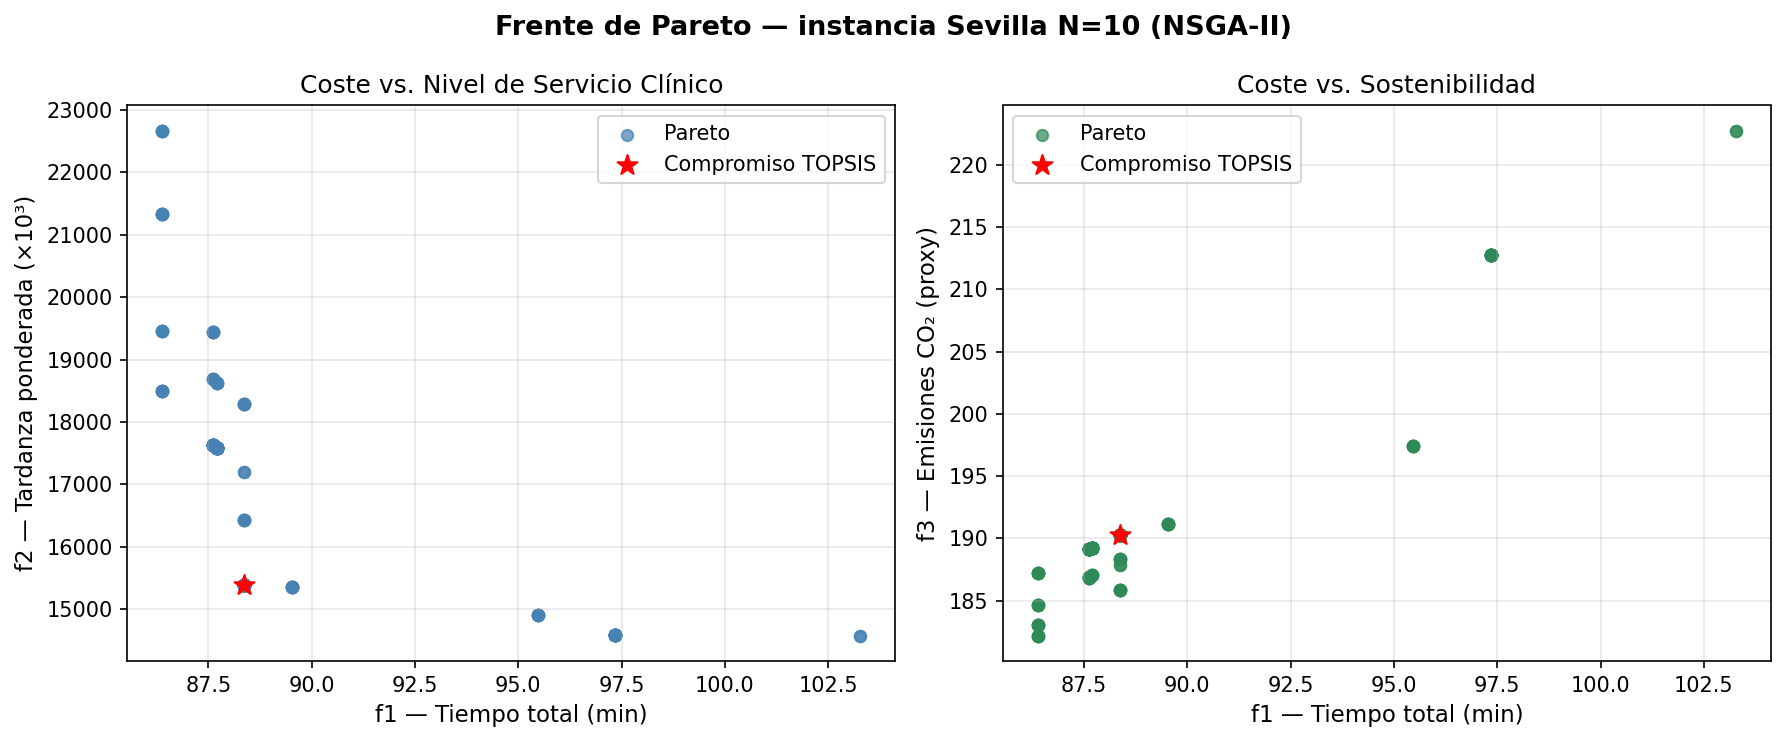

Values plotted in this chart, from the file beside it:
f1_tiempo_s, f2_tardanza, f3_co2, topsis_score, es_compromiso
6197, 14574754, 222.7, 0.3956, False
6197, 14574754, 222.7, 0.3956, False
5183, 22664263, 182.2, 0.6044, False
5183, 22664263, 182.2, 0.6044, False
5840, 14591075, 212.7, 0.5099, False
5728, 14914163, 197.4, 0.6346, False
5728, 14914163, 197.4, 0.6346, False
5372, 15354623, 191.2, 0.8242, False
5840, 14591075, 212.7, 0.5099, False
5183, 19462078, 184.7, 0.7171, False
5183, 21332898, 183, 0.6456, False
5183, 21332898, 183, 0.6456, False
5257, 19448489, 186.8, 0.7001, False
5302, 16424555, 188.3, 0.8335, False
5302, 15380972, 190.3, 0.8577, True
5302, 18295375, 185.8, 0.7505, False
5372, 15354623, 191.2, 0.8242, False
5302, 16424555, 188.3, 0.8335, False
5302, 17191643, 187.9, 0.798, False
5257, 18681401, 186.9, 0.7361, False
5257, 17637819, 189.1, 0.7785, False
5262, 17585221, 189.2, 0.7795, False
5302, 17191643, 187.9, 0.798, False
5262, 17585221, 189.2, 0.7795, False
5302, 18295375, 185.8, 0.7505, False
5183, 19462078, 184.7, 0.7171, False
5183, 18498950, 187.2, 0.7544, False
5302, 15380972, 190.3, 0.8577, False
5183, 18498950, 187.2, 0.7544, False
5257, 17637819, 189.1, 0.7785, False
5262, 18628803, 187.1, 0.7372, False
5262, 18628803, 187.1, 0.7372, False
5257, 18681401, 186.9, 0.7361, False
5257, 19448489, 186.8, 0.7001, False
5372, 15354623, 191.2, 0.8242, False
5183, 18498950, 187.2, 0.7544, False
5257, 17637819, 189.1, 0.7785, False
5262, 18628803, 187.1, 0.7372, False
5262, 17585221, 189.2, 0.7795, False
5302, 15380972, 190.3, 0.8577, False
5302, 15380972, 190.3, 0.8577, False
5302, 15380972, 190.3, 0.8577, False
5257, 17637819, 189.1, 0.7785, False
5257, 17637819, 189.1, 0.7785, False
5302, 15380972, 190.3, 0.8577, False
5183, 19462078, 184.7, 0.7171, False
5183, 21332898, 183, 0.6456, False
5262, 17585221, 189.2, 0.7795, False
5840, 14591075, 212.7, 0.5099, False
5257, 19448489, 186.8, 0.7001, False
5302, 15380972, 190.3, 0.8577, False
5257, 19448489, 186.8, 0.7001, False
5257, 19448489, 186.8, 0.7001, False
5840, 14591075, 212.7, 0.5099, False
5302, 16424555, 188.3, 0.8335, False
5257, 17637819, 189.1, 0.7785, False
5840, 14591075, 212.7, 0.5099, False
5302, 15380972, 190.3, 0.8577, False
5262, 17585221, 189.2, 0.7795, False
5183, 21332898, 183, 0.6456, False
... 140 more rows
